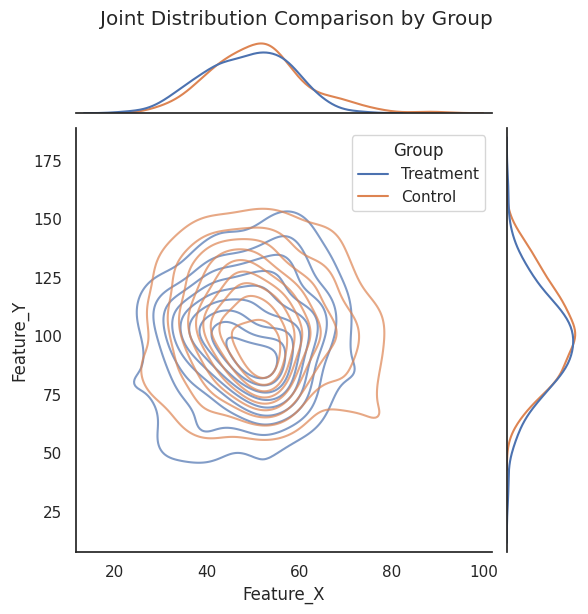

Python code for this plot:
import seaborn as sns
import matplotlib.pyplot as plt
import pandas as pd
import numpy as np

def main():
    print("=== Day 144: Seaborn Distribution Plots Demonstration ===")
    
    np.random.seed(42)
    df = pd.DataFrame({
        'Feature_X': np.random.normal(50, 10, 250),
        'Feature_Y': np.random.normal(100, 20, 250),
        'Group': np.random.choice(['Control', 'Treatment'], 250)
    })
    
    sns.set_theme(style='white')
    g = sns.jointplot(data=df, x='Feature_X', y='Feature_Y', hue='Group', kind='kde', alpha=0.7)
    g.fig.suptitle("Joint Distribution Comparison by Group", y=1.02)
    
    g.savefig("day144_joint_distribution.png", bbox_inches='tight')
    plt.close()
    print("Saved day144_joint_distribution.png")

if __name__ == "__main__":
    main()
